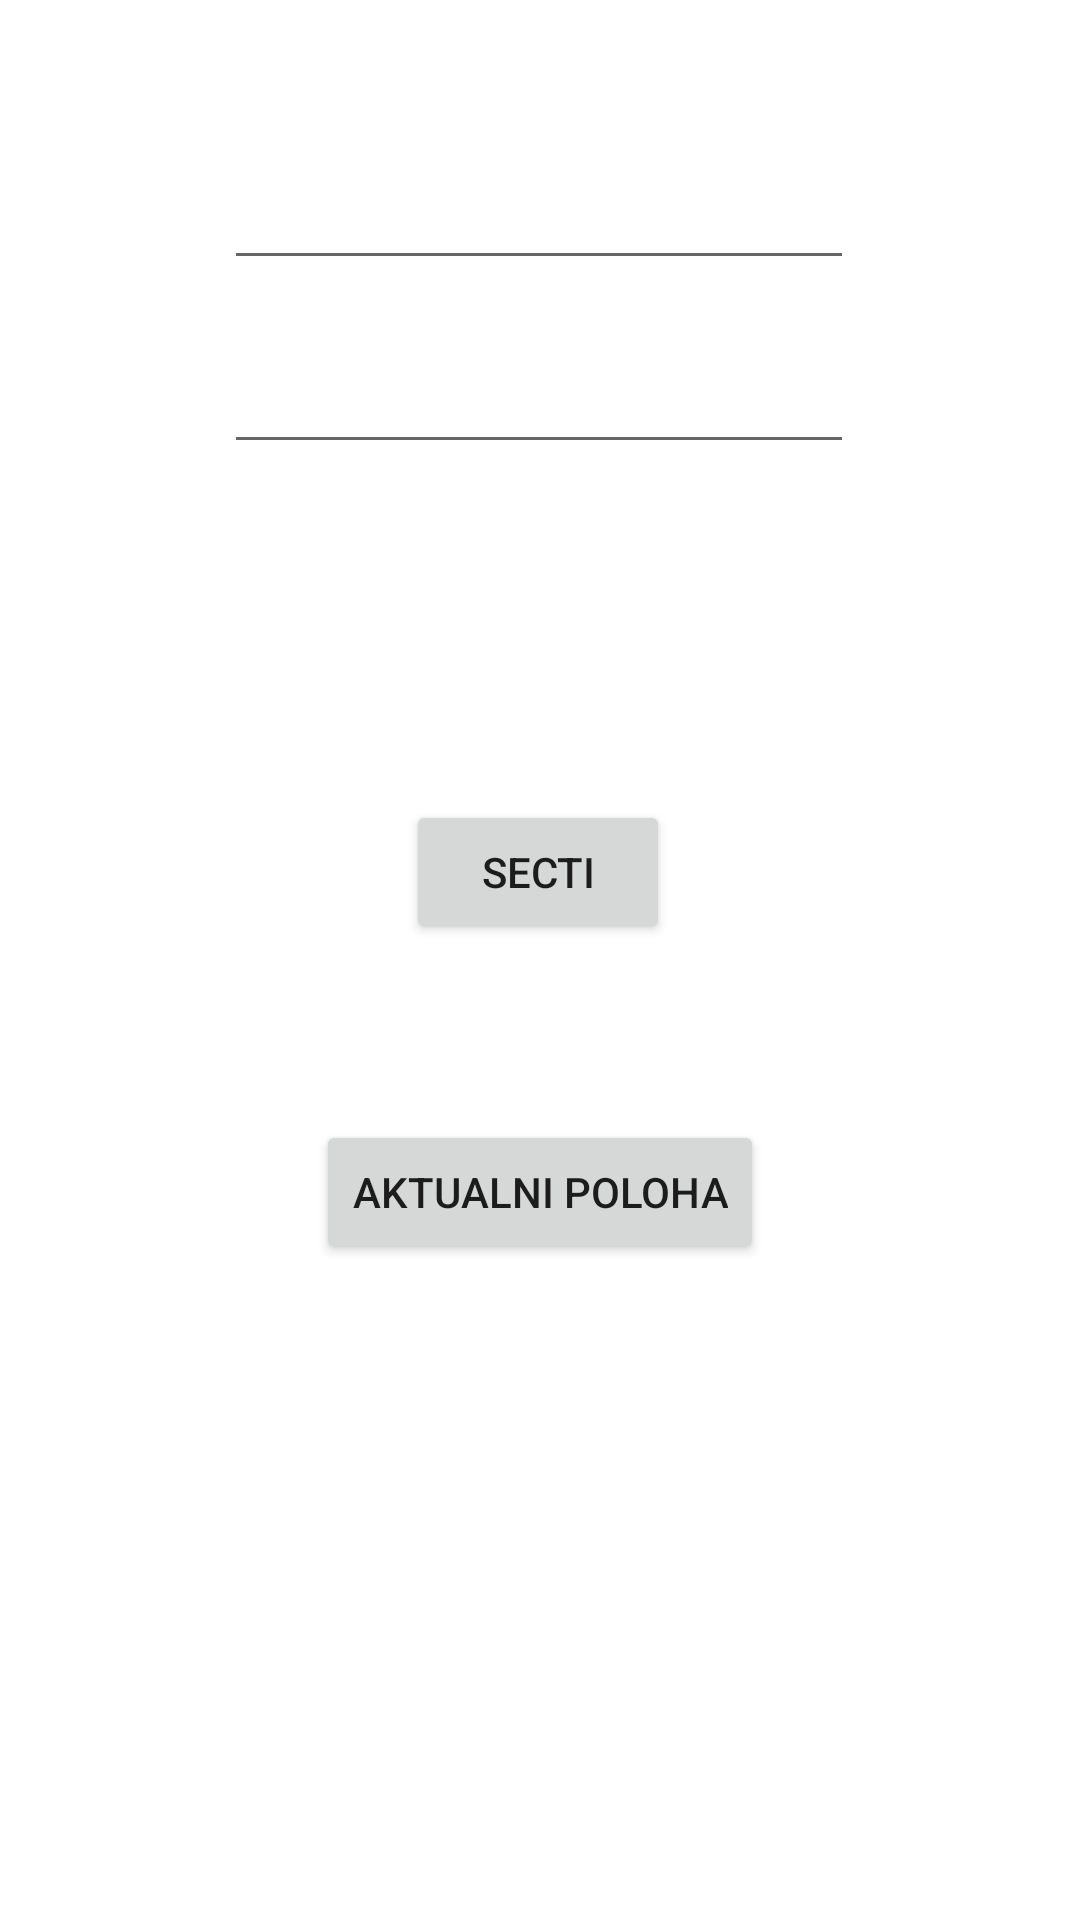

Produce the Android XML layout that renders to this screen, including the resource entries it uses.
<!-- AndroidManifest.xml: application theme Theme.MHD -->
<!-- res/layout/activity_main.xml -->
<?xml version="1.0" encoding="utf-8"?>
<androidx.constraintlayout.widget.ConstraintLayout xmlns:android="http://schemas.android.com/apk/res/android"
    xmlns:app="http://schemas.android.com/apk/res-auto"
    xmlns:tools="http://schemas.android.com/tools"
    android:layout_width="match_parent"
    android:layout_height="match_parent"
    tools:context=".MainActivity">

    <EditText
        android:id="@+id/edA"
        android:layout_width="wrap_content"
        android:layout_height="wrap_content"
        android:layout_marginTop="52dp"
        android:ems="10"
        android:inputType="number"
        app:layout_constraintEnd_toEndOf="parent"
        app:layout_constraintHorizontal_bias="0.497"
        app:layout_constraintStart_toStartOf="parent"
        app:layout_constraintTop_toTopOf="parent" />

    <EditText
        android:id="@+id/edB"
        android:layout_width="wrap_content"
        android:layout_height="wrap_content"
        android:layout_marginTop="20dp"
        android:ems="10"
        android:inputType="number"
        app:layout_constraintEnd_toEndOf="parent"
        app:layout_constraintHorizontal_bias="0.497"
        app:layout_constraintStart_toStartOf="parent"
        app:layout_constraintTop_toBottomOf="@+id/edA" />



    <Button
        android:id="@+id/Poloha"
        android:layout_width="wrap_content"
        android:layout_height="wrap_content"
        android:onClick="najdiPolohu"
        android:text="Aktualni poloha"
        app:layout_constraintBottom_toBottomOf="parent"
        app:layout_constraintEnd_toEndOf="parent"
        app:layout_constraintStart_toStartOf="parent"
        app:layout_constraintTop_toBottomOf="@+id/edB" />

    <Button
        android:id="@+id/secti"
        android:layout_width="wrap_content"
        android:layout_height="wrap_content"
        android:layout_marginTop="112dp"
        android:onClick="doSecti"
        android:text="Secti"
        app:layout_constraintEnd_toEndOf="parent"
        app:layout_constraintHorizontal_bias="0.498"
        app:layout_constraintStart_toStartOf="parent"
        app:layout_constraintTop_toBottomOf="@+id/edB" />
</androidx.constraintlayout.widget.ConstraintLayout>
<!-- resources referenced by this layout -->
<resources>
  <style name="Theme.MHD" parent="Theme.MaterialComponents.DayNight.DarkActionBar">
          
          <item name="colorPrimary">@color/purple_500</item>
          <item name="colorPrimaryVariant">@color/purple_700</item>
          <item name="colorOnPrimary">@color/white</item>
          
          <item name="colorSecondary">@color/teal_200</item>
          <item name="colorSecondaryVariant">@color/teal_700</item>
          <item name="colorOnSecondary">@color/black</item>
          
          <item name="android:statusBarColor" tools:targetApi="l">?attr/colorPrimaryVariant</item>
          
      </style>
  <!-- not gathered from this repository: default colours our renderer supplied (Android Studio template values) -->
  <color name="purple_500">#FF6200EE</color>
  <color name="purple_700">#FF3700B3</color>
  <color name="teal_200">#FF03DAC5</color>
  <color name="teal_700">#FF018786</color>
  <color name="black">#FF000000</color>
  <color name="white">#FFFFFFFF</color>
</resources>
